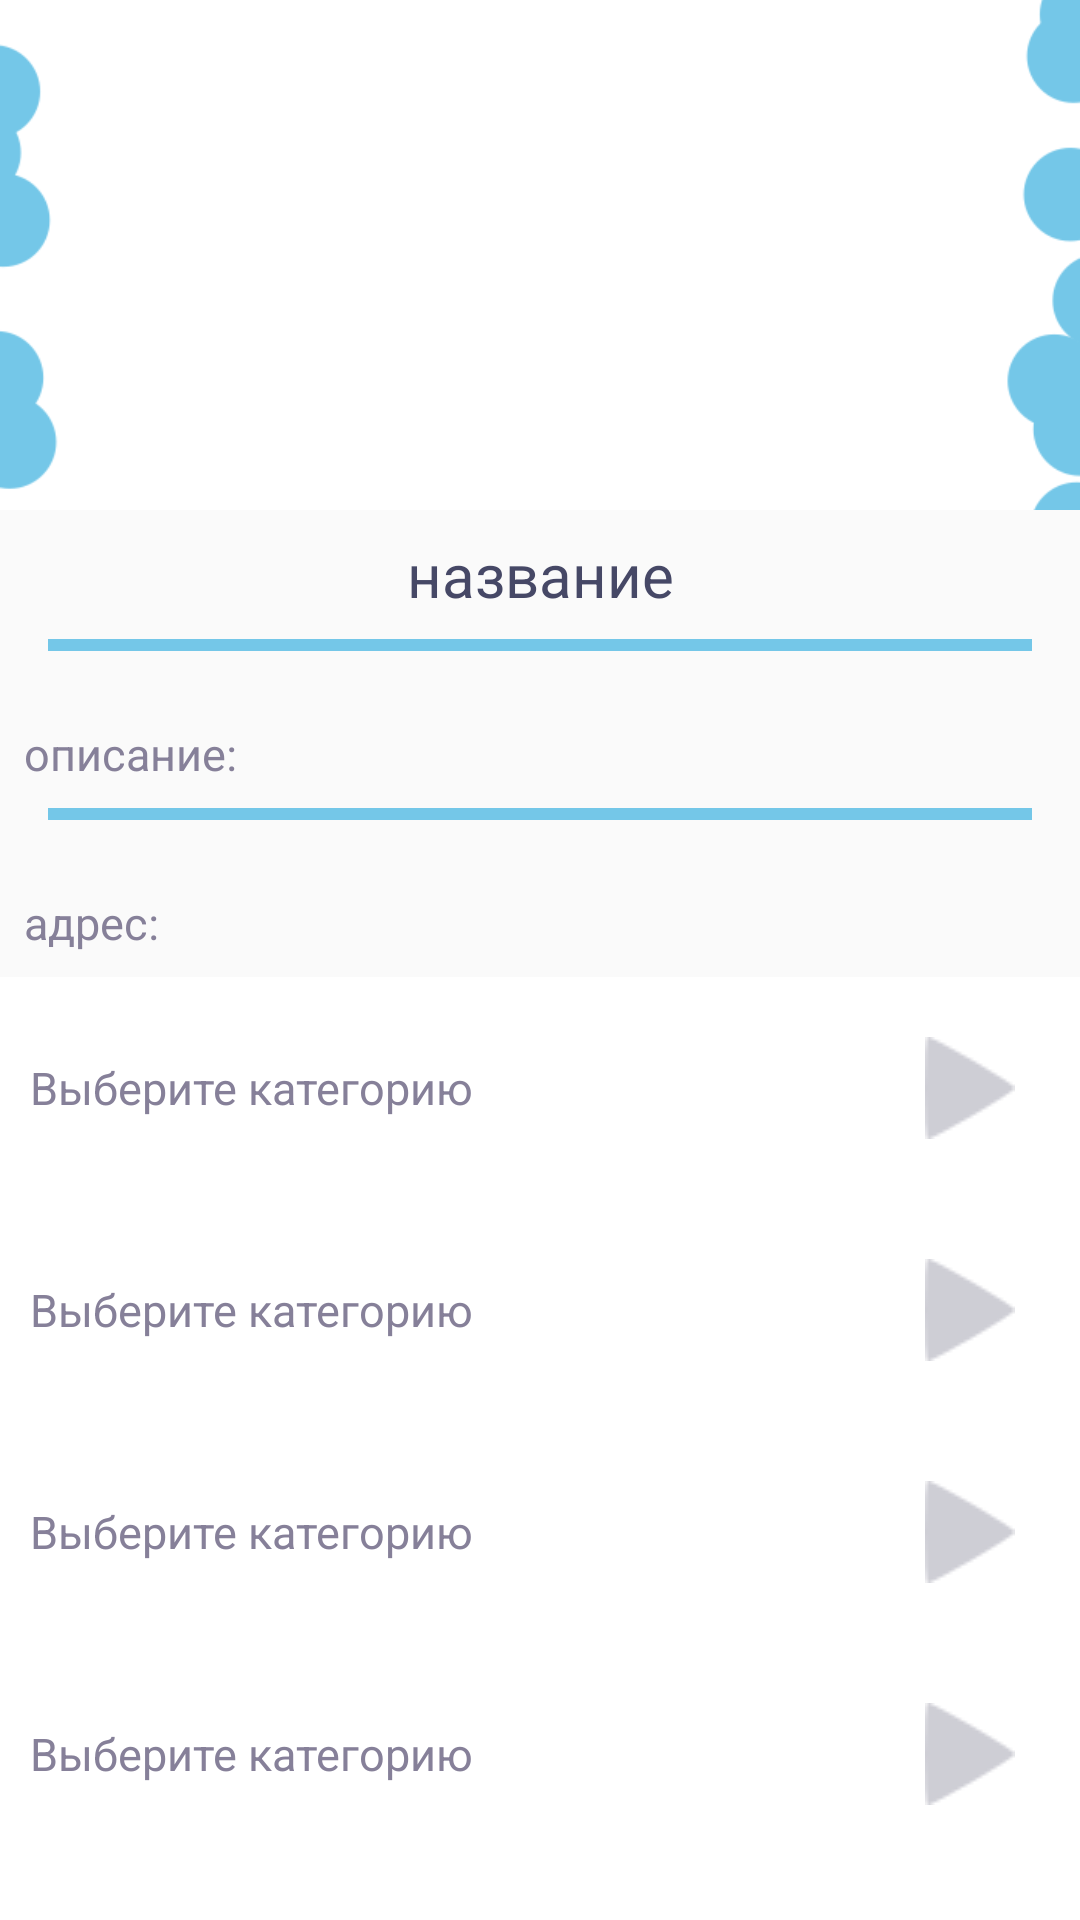

Reconstruct the res/layout file that produces this screen, plus the resources it refers to.
<!-- AndroidManifest.xml: application theme Theme.AppCompat.Light.NoActionBar -->
<!-- res/layout/card_info.xml -->
<?xml version="1.0" encoding="utf-8"?>
<LinearLayout android:layout_width="match_parent"
    android:orientation="vertical"
    android:layout_height="match_parent"
    xmlns:android="http://schemas.android.com/apk/res/android">

    <ImageView
        android:id = "@+id/image_p"
        android:layout_height="170dp"
        android:layout_width="match_parent"
        android:src = "@drawable/rect815"
        android:scaleType="centerCrop"
        />

    <TextView
        android:id = "@+id/this_name"
        android:layout_height="wrap_content"
        android:layout_width="match_parent"
        android:text = "название"
        android:textColor = "#464866"
        android:layout_gravity="center"
        android:textAlignment="center"
        android:padding = "8dp"
        android:textSize="20sp"
        />
    <View
        android:layout_width="match_parent"
        android:layout_height="4dp"
        android:layout_marginLeft="16dp"
        android:layout_marginRight="16dp"
        android:background="#74c7e8"
        />

    <TextView
        android:id = "@+id/this_description"
        android:layout_height="wrap_content"
        android:layout_width="match_parent"
        android:textColor = "#868099"
        android:text = "описание: "
        android:layout_marginTop="16dp"
        android:layout_gravity="center"
        android:padding = "8dp"
        android:textSize="15sp"
        />

    <View
        android:layout_width="match_parent"
        android:layout_height="4dp"
        android:layout_marginLeft="16dp"
        android:layout_marginRight="16dp"
        android:background="#74c7e8"
        />

    <TextView
        android:id = "@+id/address"
        android:layout_height="wrap_content"
        android:layout_width="match_parent"
        android:textColor = "#868099"
        android:text = "адрес: "
        android:layout_marginTop="16dp"
        android:layout_gravity="center"
        android:padding = "8dp"
        android:textSize="15sp"
        />

    <LinearLayout
        style = "@style/linear"
        android:id = "@+id/phone">
        <TextView
            style = "@style/text_for_linear"
            android:id = "@+id/label"
            android:text = "Выберите категорию"
            />
        <ImageView
            style = "@style/image_for_linear"
            android:id = "@+id/link"
            />
    </LinearLayout>

        <LinearLayout
            style = "@style/linear"
            android:id = "@+id/mail">
            <TextView
                style = "@style/text_for_linear"
                android:id = "@+id/label_mail"
                android:text = "Выберите категорию"
                />
            <ImageView
                style = "@style/image_for_linear"
                android:id = "@+id/link_mail"
                />
    </LinearLayout>

    <LinearLayout
        style = "@style/linear"
        android:id = "@+id/vk">
        <TextView
            style = "@style/text_for_linear"
            android:id = "@+id/label_vk"
            android:text = "Выберите категорию"
            />
        <ImageView
            style = "@style/image_for_linear"
            android:id = "@+id/link_vk"
            />
    </LinearLayout>
    <LinearLayout
        style = "@style/linear"
        android:id = "@+id/fb">
        <TextView
            style = "@style/text_for_linear"
            android:id = "@+id/label_fb"
            android:text = "Выберите категорию"
            />
        <ImageView
            style = "@style/image_for_linear"
            android:id = "@+id/link_fb"
            />
    </LinearLayout>
    <LinearLayout
        style = "@style/linear"
        android:id = "@+id/insta">
        <TextView
            style = "@style/text_for_linear"
            android:id = "@+id/label_insta"
            android:text = "Выберите категорию"
            />
        <ImageView
            style = "@style/image_for_linear"
            android:id = "@+id/link_insta"
            />
    </LinearLayout>
</LinearLayout>
<!-- resources referenced by this layout -->
<resources>
  <!-- drawable rect815: png bitmap (drawable, 34580 bytes) -->
  <style name="image_for_linear">
          <item name="android:scaleType">centerInside</item>
          <item name="android:src">@drawable/go_to</item>
          <item name="android:layout_weight">1</item>
          <item name="android:layout_marginLeft">10dp</item>
          <item name="android:padding">10dp</item>
          <item name="android:layout_width">0dp</item>
          <item name="android:layout_height">wrap_content</item>
      </style>
  <style name="linear">
          <item name="android:orientation">horizontal</item>
          <item name="android:gravity">center</item>
          <item name="android:background">#ffffff</item>
          <item name="android:padding">10dp</item>
          <item name="android:layout_width">match_parent</item>
          <item name="android:layout_height">wrap_content</item>
      </style>
  <style name="text_for_linear">
          <item name="android:textColor">#868099</item>
          <item name="android:layout_weight">5</item>
          <item name="android:layout_marginRight">10dp</item>
          <item name="android:textSize">15dp</item>
          <item name="android:layout_width">0dp</item>
          <item name="android:layout_height">wrap_content</item>
      </style>
  <!-- drawable go_to: png bitmap (drawable, 873 bytes) -->
</resources>
